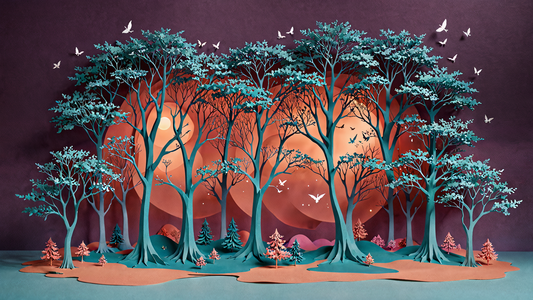
Generation parameters embedded in this image by AUTOMATIC1111 Stable Diffusion web UI or a fork of it (Forge, ...) (PNG 'parameters' text chunk):
Thick layered papercut art of Downtempo chillout minimalist desktop wallpaper, small centered composition, product shot, plain background, wallpaper art, in the center is an image of a Pearlescent trees, Callous "The Wings of Guilt", 800mm lens, magic atmosphere, rich deep colors, beautiful composition, cool colors, detailed, cinematic atmosphere . Deep 3D, volumetric, dimensional, depth, thick paper, high stack, heavy texture, tangible layers
Negative prompt: 2D, flat, thin paper, low stack, smooth texture, painting, drawing, photo, deformed, cluttered background, ornate, complicated, highly detailed, cluttered, disordered, messy, noisy, maximalism, industrial, mechanical, geometric patterns, 
Steps: 25, Sampler: DPM++ 2M, Schedule type: Karras, CFG scale: 2, Seed: 2058028040, Size: 2560x1440, Model hash: 6f228e128a, Model: forrealxl_v05, Hypertile U-Net: True, Hypertile VAE: True, Style Selector Enabled: True, Style Selector Randomize: True, Style Selector Style: Thick Layered Papercut, Version: v1.9.4